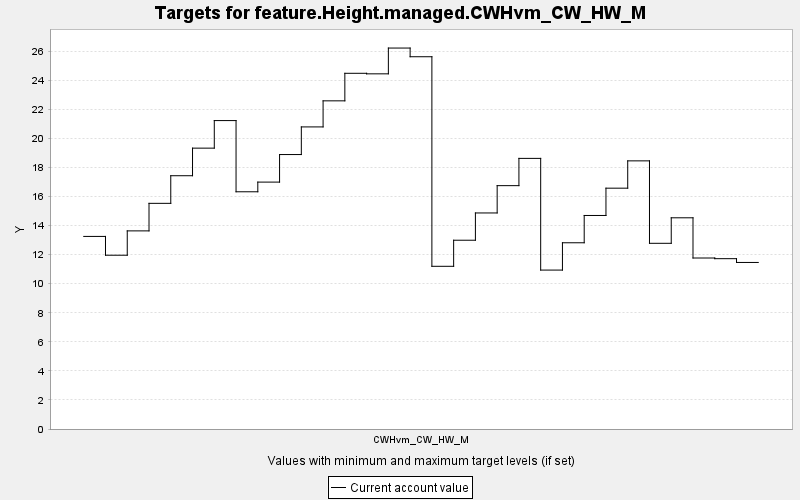

The data file committed next to this chart (first rows):
TARGET, PERIOD, YEAR, PERIODWIDTH, MINIMUM, MAXIMUM, MINWEIGHT, MAXWEIGHT, CURRENT, SUMMARY
feature.Height.managed.CWHvm_CW_HW_M, 0, 0, 10.0, 0.0, 10000, 1.0, 1.0, 13.26, 0.0
feature.Height.managed.CWHvm_CW_HW_M, 1, 10, 10.0, 0.0, 10000, 1.0, 1.0, 11.96, 0.0
feature.Height.managed.CWHvm_CW_HW_M, 2, 20, 10.0, 0.0, 10000, 1.0, 1.0, 13.64, 0.0
feature.Height.managed.CWHvm_CW_HW_M, 3, 30, 10.0, 0.0, 10000, 1.0, 1.0, 15.53, 0.0
feature.Height.managed.CWHvm_CW_HW_M, 4, 40, 10.0, 0.0, 10000, 1.0, 1.0, 17.43, 0.0
feature.Height.managed.CWHvm_CW_HW_M, 5, 50, 10.0, 0.0, 10000, 1.0, 1.0, 19.33, 0.0
feature.Height.managed.CWHvm_CW_HW_M, 6, 60, 10.0, 0.0, 10000, 1.0, 1.0, 21.23, 0.0
feature.Height.managed.CWHvm_CW_HW_M, 7, 70, 10.0, 0.0, 10000, 1.0, 1.0, 16.33, 0.0
feature.Height.managed.CWHvm_CW_HW_M, 8, 80, 10.0, 0.0, 10000, 1.0, 1.0, 17, 0.0
feature.Height.managed.CWHvm_CW_HW_M, 9, 90, 10.0, 0.0, 10000, 1.0, 1.0, 18.89, 0.0
feature.Height.managed.CWHvm_CW_HW_M, 10, 100, 10.0, 0.0, 10000, 1.0, 1.0, 20.8, 0.0
feature.Height.managed.CWHvm_CW_HW_M, 11, 110, 10.0, 0.0, 10000, 1.0, 1.0, 22.59, 0.0
feature.Height.managed.CWHvm_CW_HW_M, 12, 120, 10.0, 0.0, 10000, 1.0, 1.0, 24.49, 0.0
feature.Height.managed.CWHvm_CW_HW_M, 13, 130, 10.0, 0.0, 10000, 1.0, 1.0, 24.45, 0.0
feature.Height.managed.CWHvm_CW_HW_M, 14, 140, 10.0, 0.0, 10000, 1.0, 1.0, 26.22, 0.0
feature.Height.managed.CWHvm_CW_HW_M, 15, 150, 10.0, 0.0, 10000, 1.0, 1.0, 25.63, 0.0
feature.Height.managed.CWHvm_CW_HW_M, 16, 160, 10.0, 0.0, 10000, 1.0, 1.0, 11.2, 0.0
feature.Height.managed.CWHvm_CW_HW_M, 17, 170, 10.0, 0.0, 10000, 1.0, 1.0, 12.99, 0.0
feature.Height.managed.CWHvm_CW_HW_M, 18, 180, 10.0, 0.0, 10000, 1.0, 1.0, 14.87, 0.0
feature.Height.managed.CWHvm_CW_HW_M, 19, 190, 10.0, 0.0, 10000, 1.0, 1.0, 16.75, 0.0
feature.Height.managed.CWHvm_CW_HW_M, 20, 200, 10.0, 0.0, 10000, 1.0, 1.0, 18.63, 0.0
feature.Height.managed.CWHvm_CW_HW_M, 21, 210, 10.0, 0.0, 10000, 1.0, 1.0, 10.94, 0.0
feature.Height.managed.CWHvm_CW_HW_M, 22, 220, 10.0, 0.0, 10000, 1.0, 1.0, 12.82, 0.0
feature.Height.managed.CWHvm_CW_HW_M, 23, 230, 10.0, 0.0, 10000, 1.0, 1.0, 14.7, 0.0
feature.Height.managed.CWHvm_CW_HW_M, 24, 240, 10.0, 0.0, 10000, 1.0, 1.0, 16.58, 0.0
feature.Height.managed.CWHvm_CW_HW_M, 25, 250, 10.0, 0.0, 10000, 1.0, 1.0, 18.46, 0.0
feature.Height.managed.CWHvm_CW_HW_M, 26, 260, 10.0, 0.0, 10000, 1.0, 1.0, 12.78, 0.0
feature.Height.managed.CWHvm_CW_HW_M, 27, 270, 10.0, 0.0, 10000, 1.0, 1.0, 14.54, 0.0
feature.Height.managed.CWHvm_CW_HW_M, 28, 280, 10.0, 0.0, 10000, 1.0, 1.0, 11.77, 0.0
feature.Height.managed.CWHvm_CW_HW_M, 29, 290, 10.0, 0.0, 10000, 1.0, 1.0, 11.73, 0.0
feature.Height.managed.CWHvm_CW_HW_M, 30, 300, 10.0, 0.0, 10000, 1.0, 1.0, 11.47, 0.0
